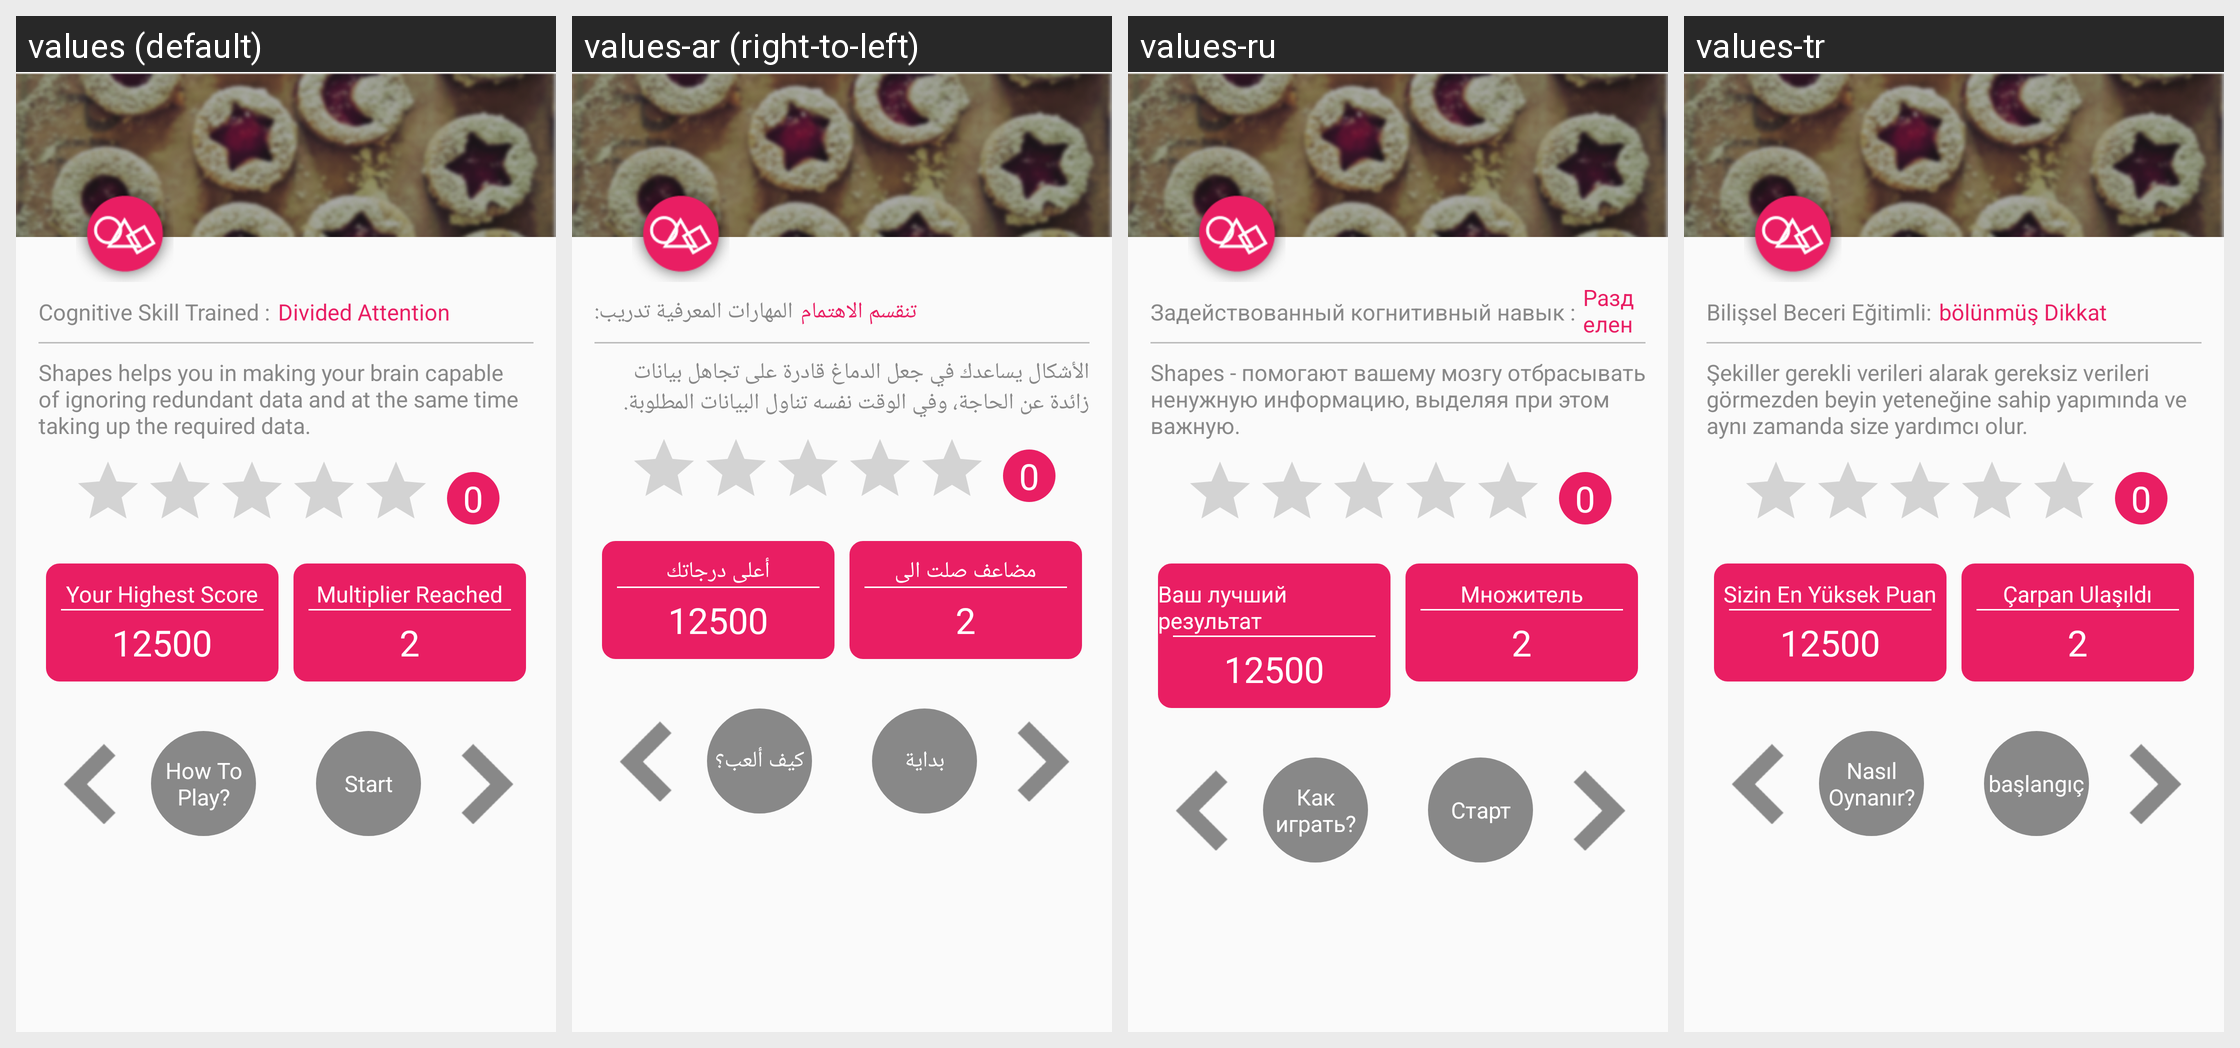

Translations of the strings shown on this Android screen, per locale in the grid:
Android screen res/layout/activity_shapes_instruction.xml rendered under 4 locales, left to right: values (default), values-ar (right-to-left), values-ru, values-tr. Device: Nexus 5 (rendered at 1080×1920; each locale shown at half size, 540×960, under a caption strip naming it); theme AppTheme.
Other locales in the repository, not shown: values-de, values-es, values-fr, values-hi, values-it, values-ja, values-ko, values-pt, values-zh.
Strings drawn on this screen, with the default value and each locale's value (text and hints the layout hard-codes, and strings that could not be matched under every locale, appear in the picture but are not listed):

cognative_skill_trained
  values: Cognitive Skill Trained :
  values-ar: المهارات المعرفية تدريب:
  values-ru: Задействованный когнитивный навык :
  values-tr: Bilişsel Beceri Eğitimli:

divided_attention
  values: Divided Attention
  values-ar: تنقسم الاهتمام
  values-ru: Разделенное внимание
  values-tr: bölünmüş Dikkat

shapes_instruction
  values: Shapes helps you in making your brain capable of ignoring redundant data and at the same time taking up the required data.
  values-ar: الأشكال يساعدك في جعل الدماغ قادرة على تجاهل بيانات زائدة عن الحاجة، وفي الوقت نفسه تناول البيانات المطلوبة.
  values-ru: Shapes - помогают вашему мозгу отбрасывать ненужную информацию, выделяя при этом важную.
  values-tr: Şekiller gerekli verileri alarak gereksiz verileri görmezden beyin yeteneğine sahip yapımında ve aynı zamanda size yardımcı olur.

your_highest_score
  values: Your Highest Score
  values-ar: أعلى درجاتك
  values-ru: Ваш лучший результат
  values-tr: Sizin En Yüksek Puan

score
  values: 12500
  values-ar: 12500
  values-ru: 12500
  values-tr: 12500

multiplier_reach
  values: Multiplier Reached
  values-ar: مضاعف صلت الى
  values-ru: Множитель
  values-tr: Çarpan Ulaşıldı

multiplier_completed
  values: 2
  values-ar: 2
  values-ru: 2
  values-tr: 2

how_to_play
  values: How To Play?
  values-ar: كيف ألعب؟
  values-ru: Как играть?
  values-tr: Nasıl Oynanır?

start_game
  values: Start
  values-ar: بداية
  values-ru: Старт
  values-tr: başlangıç
